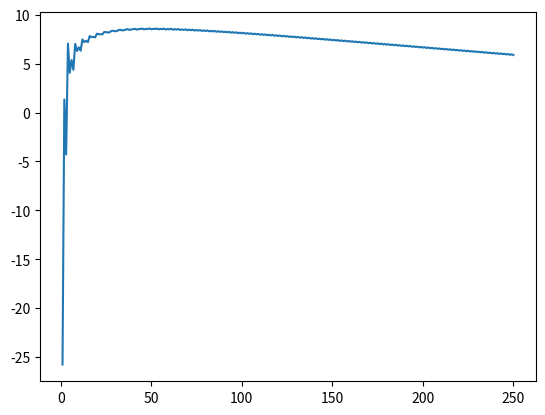

Source code (Python):
import numpy as np
import matplotlib.pyplot as plt


def main():
    energy = []
    mass = []

    for A in range(1, 251):

        if A % 2 == 0:
            Z = A / 2

        else:
            Z = (A - 1) / 2

        even = True if (A - Z) % 2 == 0 else False

        en = empherical(A, Z, even)

        energy.append((en / A))
        mass.append(A)
    plt.plot(mass, energy)
    plt.show()


def empherical(A: int, Z: float, even: bool) -> float:

    volTerm = 15.75
    surfaceTerm = 17.8
    asymm = 23.7
    colTerm = 0.71
    pairTerm = 33.5

    if even:
        pairing = pairTerm / np.power(A, (3 / 4))
    else:
        pairing = 0

    if Z % 2 != 0 and even:
        pairing = -pairing

    sur = surfaceTerm * np.power(A, (2 / 3))
    vol = volTerm * A

    aterm = np.power((A - 2 * Z), 2) / A
    aterm = aterm * asymm

    col = colTerm * np.power(Z, 2) / np.power(A, (1 / 3))

    energy = vol - sur - aterm - col + pairing
    return energy


if __name__ == "__main__":
    main()
